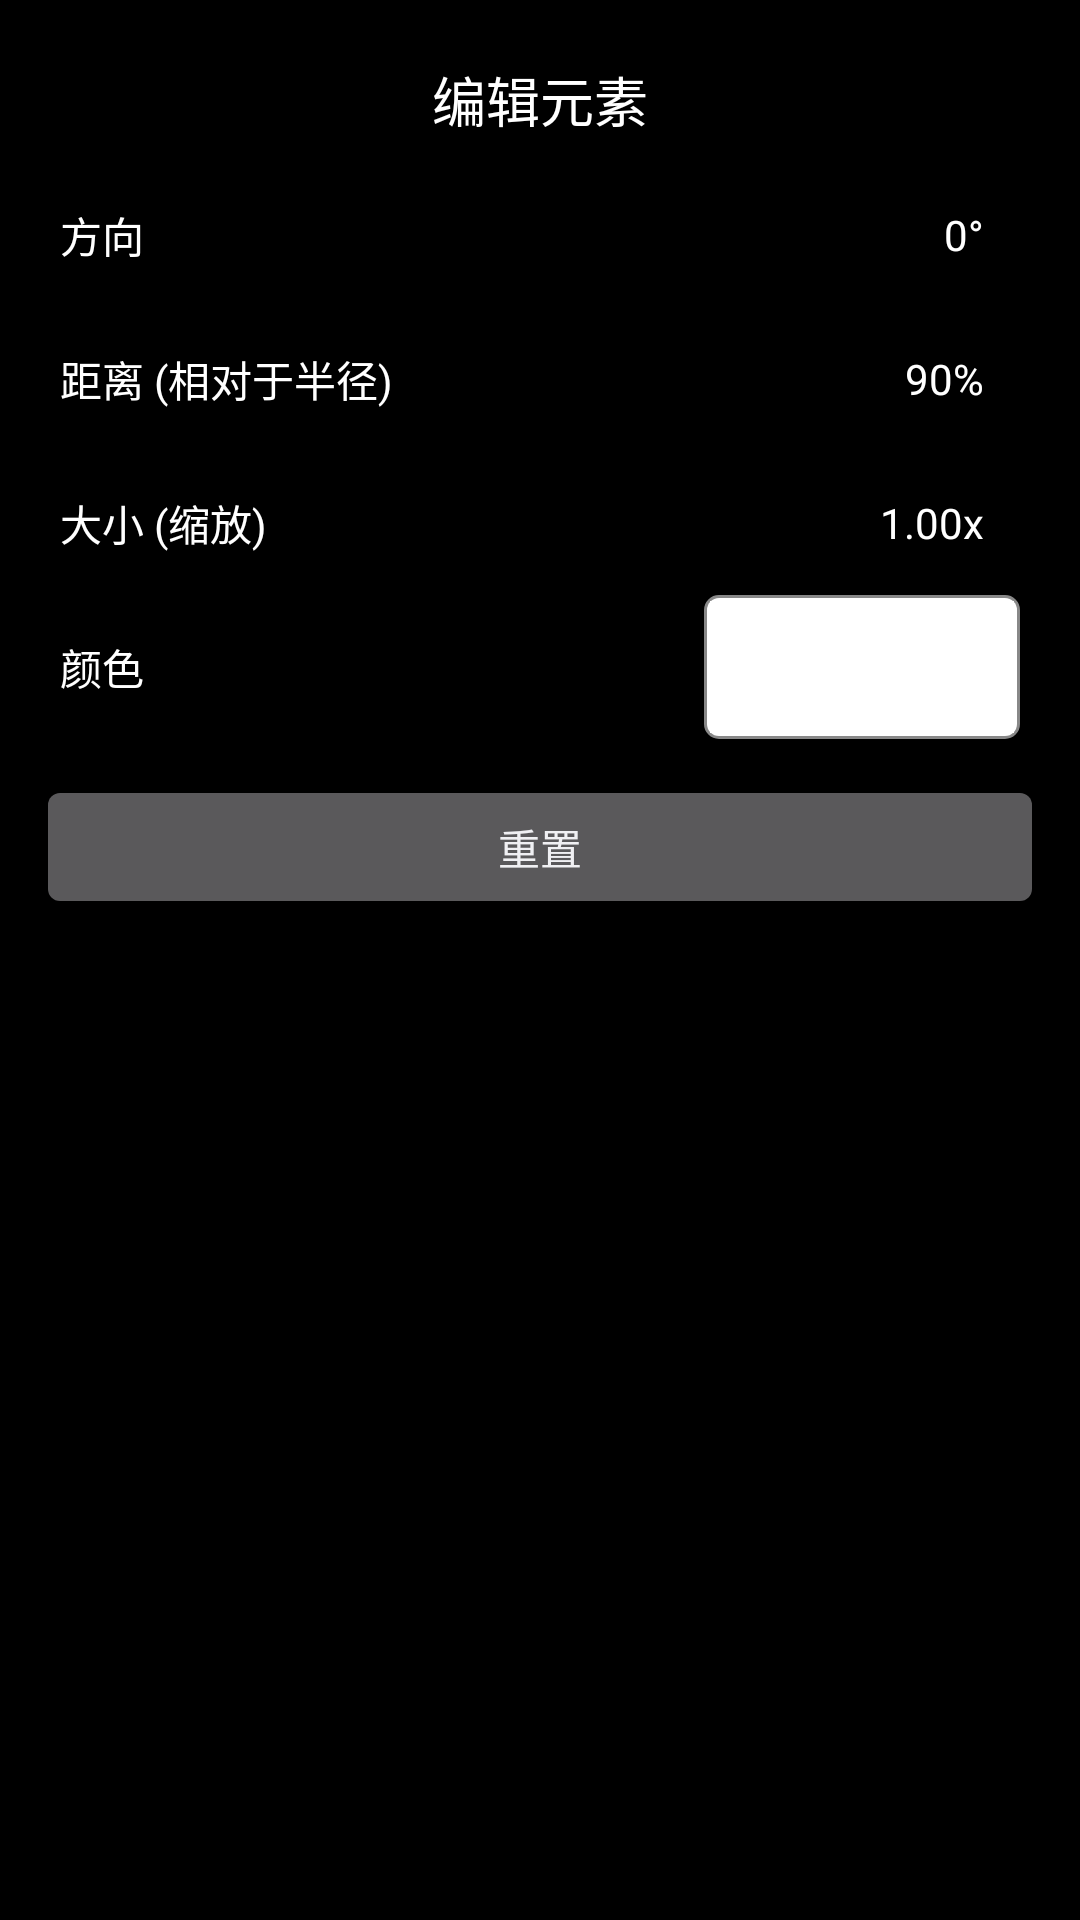

Reconstruct the res/layout file that produces this screen, plus the resources it refers to.
<!-- AndroidManifest.xml: activity theme Theme.WearOS.Settings -->
<!-- res/layout/activity_element_edit.xml -->
<?xml version="1.0" encoding="utf-8"?>
<ScrollView xmlns:android="http://schemas.android.com/apk/res/android"
    android:layout_width="match_parent"
    android:layout_height="match_parent"
    android:padding="12dp">

    <LinearLayout
        android:layout_width="match_parent"
        android:layout_height="wrap_content"
        android:orientation="vertical">

        <TextView
            android:id="@+id/edit_title"
            android:layout_width="match_parent"
            android:layout_height="wrap_content"
            android:text="编辑元素"
            android:textSize="18sp"
            android:textColor="@android:color/white"
            android:gravity="center"
            android:padding="8dp" />

        
        <LinearLayout
            android:id="@+id/row_direction"
            android:layout_width="match_parent"
            android:layout_height="48dp"
            android:orientation="horizontal"
            android:gravity="center_vertical"
            android:paddingStart="8dp"
            android:paddingEnd="8dp">
            <TextView
                android:layout_width="0dp"
                android:layout_height="wrap_content"
                android:layout_weight="2"
                android:text="方向"
                android:textColor="@android:color/white" />
            <TextView
                android:id="@+id/value_direction"
                android:layout_width="0dp"
                android:layout_height="wrap_content"
                android:layout_weight="1"
                android:text="0°"
                android:textColor="@android:color/white"
                android:padding="8dp"
                android:paddingEnd="12dp"
                android:background="?android:selectableItemBackground"
                android:gravity="end|center_vertical" />
        </LinearLayout>

        
        <LinearLayout
            android:id="@+id/row_distance"
            android:layout_width="match_parent"
            android:layout_height="48dp"
            android:orientation="horizontal"
            android:gravity="center_vertical"
            android:paddingStart="8dp"
            android:paddingEnd="8dp">
            <TextView
                android:layout_width="0dp"
                android:layout_height="wrap_content"
                android:layout_weight="2"
                android:text="距离 (相对于半径)"
                android:textColor="@android:color/white" />
            <TextView
                android:id="@+id/value_distance"
                android:layout_width="0dp"
                android:layout_height="wrap_content"
                android:layout_weight="1"
                android:text="90%"
                android:textColor="@android:color/white"
                android:padding="8dp"
                android:paddingEnd="12dp"
                android:background="?android:selectableItemBackground"
                android:gravity="end|center_vertical" />
        </LinearLayout>

        
        <LinearLayout
            android:id="@+id/row_size"
            android:layout_width="match_parent"
            android:layout_height="48dp"
            android:orientation="horizontal"
            android:gravity="center_vertical"
            android:paddingStart="8dp"
            android:paddingEnd="8dp">
            <TextView
                android:layout_width="0dp"
                android:layout_height="wrap_content"
                android:layout_weight="2"
                android:text="大小 (缩放)"
                android:textColor="@android:color/white" />
            <TextView
                android:id="@+id/value_size"
                android:layout_width="0dp"
                android:layout_height="wrap_content"
                android:layout_weight="1"
                android:text="1.00x"
                android:textColor="@android:color/white"
                android:padding="8dp"
                android:paddingEnd="12dp"
                android:background="?android:selectableItemBackground"
                android:gravity="end|center_vertical" />
        </LinearLayout>

        
        <LinearLayout
            android:id="@+id/row_color"
            android:layout_width="match_parent"
            android:layout_height="48dp"
            android:orientation="horizontal"
            android:gravity="center_vertical"
            android:paddingStart="8dp"
            android:paddingEnd="8dp"
            android:layout_marginTop="0dp">
            <TextView
                android:layout_width="0dp"
                android:layout_height="wrap_content"
                android:layout_weight="2"
                android:text="颜色"
                android:textColor="@android:color/white" />

            
            <FrameLayout
                android:id="@+id/button_color"
                android:layout_width="0dp"
                android:layout_height="match_parent"
                android:layout_weight="1"
                android:foreground="?android:selectableItemBackground"
                android:clickable="true"
                android:focusable="true"
                android:background="@drawable/color_preview_bg"
                android:padding="2dp"
                android:layout_marginStart="4dp">

                
                <View
                    android:id="@+id/color_preview_fill"
                    android:layout_width="match_parent"
                    android:layout_height="match_parent"
                    android:background="#FFFFFFFF" />
            </FrameLayout>
        </LinearLayout>

        
        <Button
            android:id="@+id/button_reset"
            android:layout_width="match_parent"
            android:layout_height="wrap_content"
            android:text="重置"
            android:layout_marginTop="12dp"
            android:gravity="center"
            android:textAlignment="center" />

    </LinearLayout>
</ScrollView>
<!-- resources referenced by this layout -->
<resources>
  <!-- drawable color_preview_bg (drawable) -->
  <?xml version="1.0" encoding="utf-8"?>
  <shape xmlns:android="http://schemas.android.com/apk/res/android" android:shape="rectangle">
      
      <solid android:color="#FFFFFFFF"/>
      
      <stroke android:width="2dp" android:color="#88FFFFFF"/>
      <corners android:radius="4dp"/>
  </shape>
  <style name="Theme.WearOS.Settings" parent="android:Theme.DeviceDefault">
          <item name="android:windowBackground">@android:color/black</item>
          <item name="android:colorForeground">@android:color/white</item>
          <item name="android:colorBackground">@android:color/black</item>
          <item name="android:statusBarColor">@android:color/transparent</item>
          <item name="android:navigationBarColor">@android:color/transparent</item>
      </style>
</resources>
